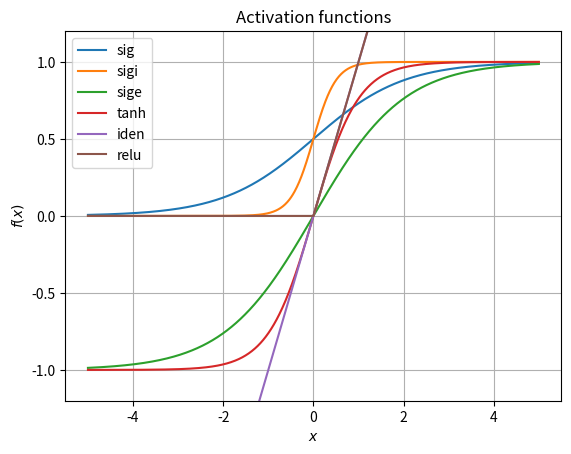

The matplotlib source for this figure:
#
# Copyright (C) 2012-2020 Euclid Science Ground Segment
#
# This library is free software; you can redistribute it and/or modify it under
# the terms of the GNU Lesser General Public License as published by the Free
# Software Foundation; either version 3.0 of the License, or (at your option)
# any later version.
#
# This library is distributed in the hope that it will be useful, but WITHOUT
# ANY WARRANTY; without even the implied warranty of MERCHANTABILITY or FITNESS
# FOR A PARTICULAR PURPOSE. See the GNU Lesser General Public License for more
# details.
#
# You should have received a copy of the GNU Lesser General Public License
# along with this library; if not, write to the Free Software Foundation, Inc.,
# 51 Franklin Street, Fifth Floor, Boston, MA 02110-1301 USA
#

"""
File: python/SHE_CalibMLCore/act.py

Created on: 09/05/17
Author: Malte Tewes

Activation functions
"""


import numpy as np

import logging
logger = logging.getLogger(__name__)


def sig(x):
    return 1.0 / (1.0 + np.exp(-x))    # The actual sigmoid


def sigi(x):
    return 1.0 / (1.0 + np.exp(-x * 4.0))    # A sigmoid with a central slope of 1


def sige(x):
    return 2.0 / (1.0 + np.exp(-x)) - 1.0  # Making it even


def tanh(x):
    return np.tanh(x)


def iden(x):
    return x


def relu(x):
    return np.amax([x, np.zeros_like(x)], axis=0)


def relu6(x):
    return np.amin([np.amax([x, np.zeros_like(x)], axis=0), 6 * np.ones_like(x)], axis=0)


if __name__ == "__main__":

    import matplotlib.pyplot as plt

    x = np.linspace(-5, 5, 1000)
    acts = [sig, sigi, sige, tanh, iden, relu]

    for act in acts:
        plt.plot(x, act(x), label=act.__name__)

    plt.xlabel(r"$x$")
    plt.ylabel(r"$f(x)$")
    plt.title("Activation functions")
    plt.ylim(-1.2, 1.2)
    plt.legend()
    plt.grid()
    plt.show()
